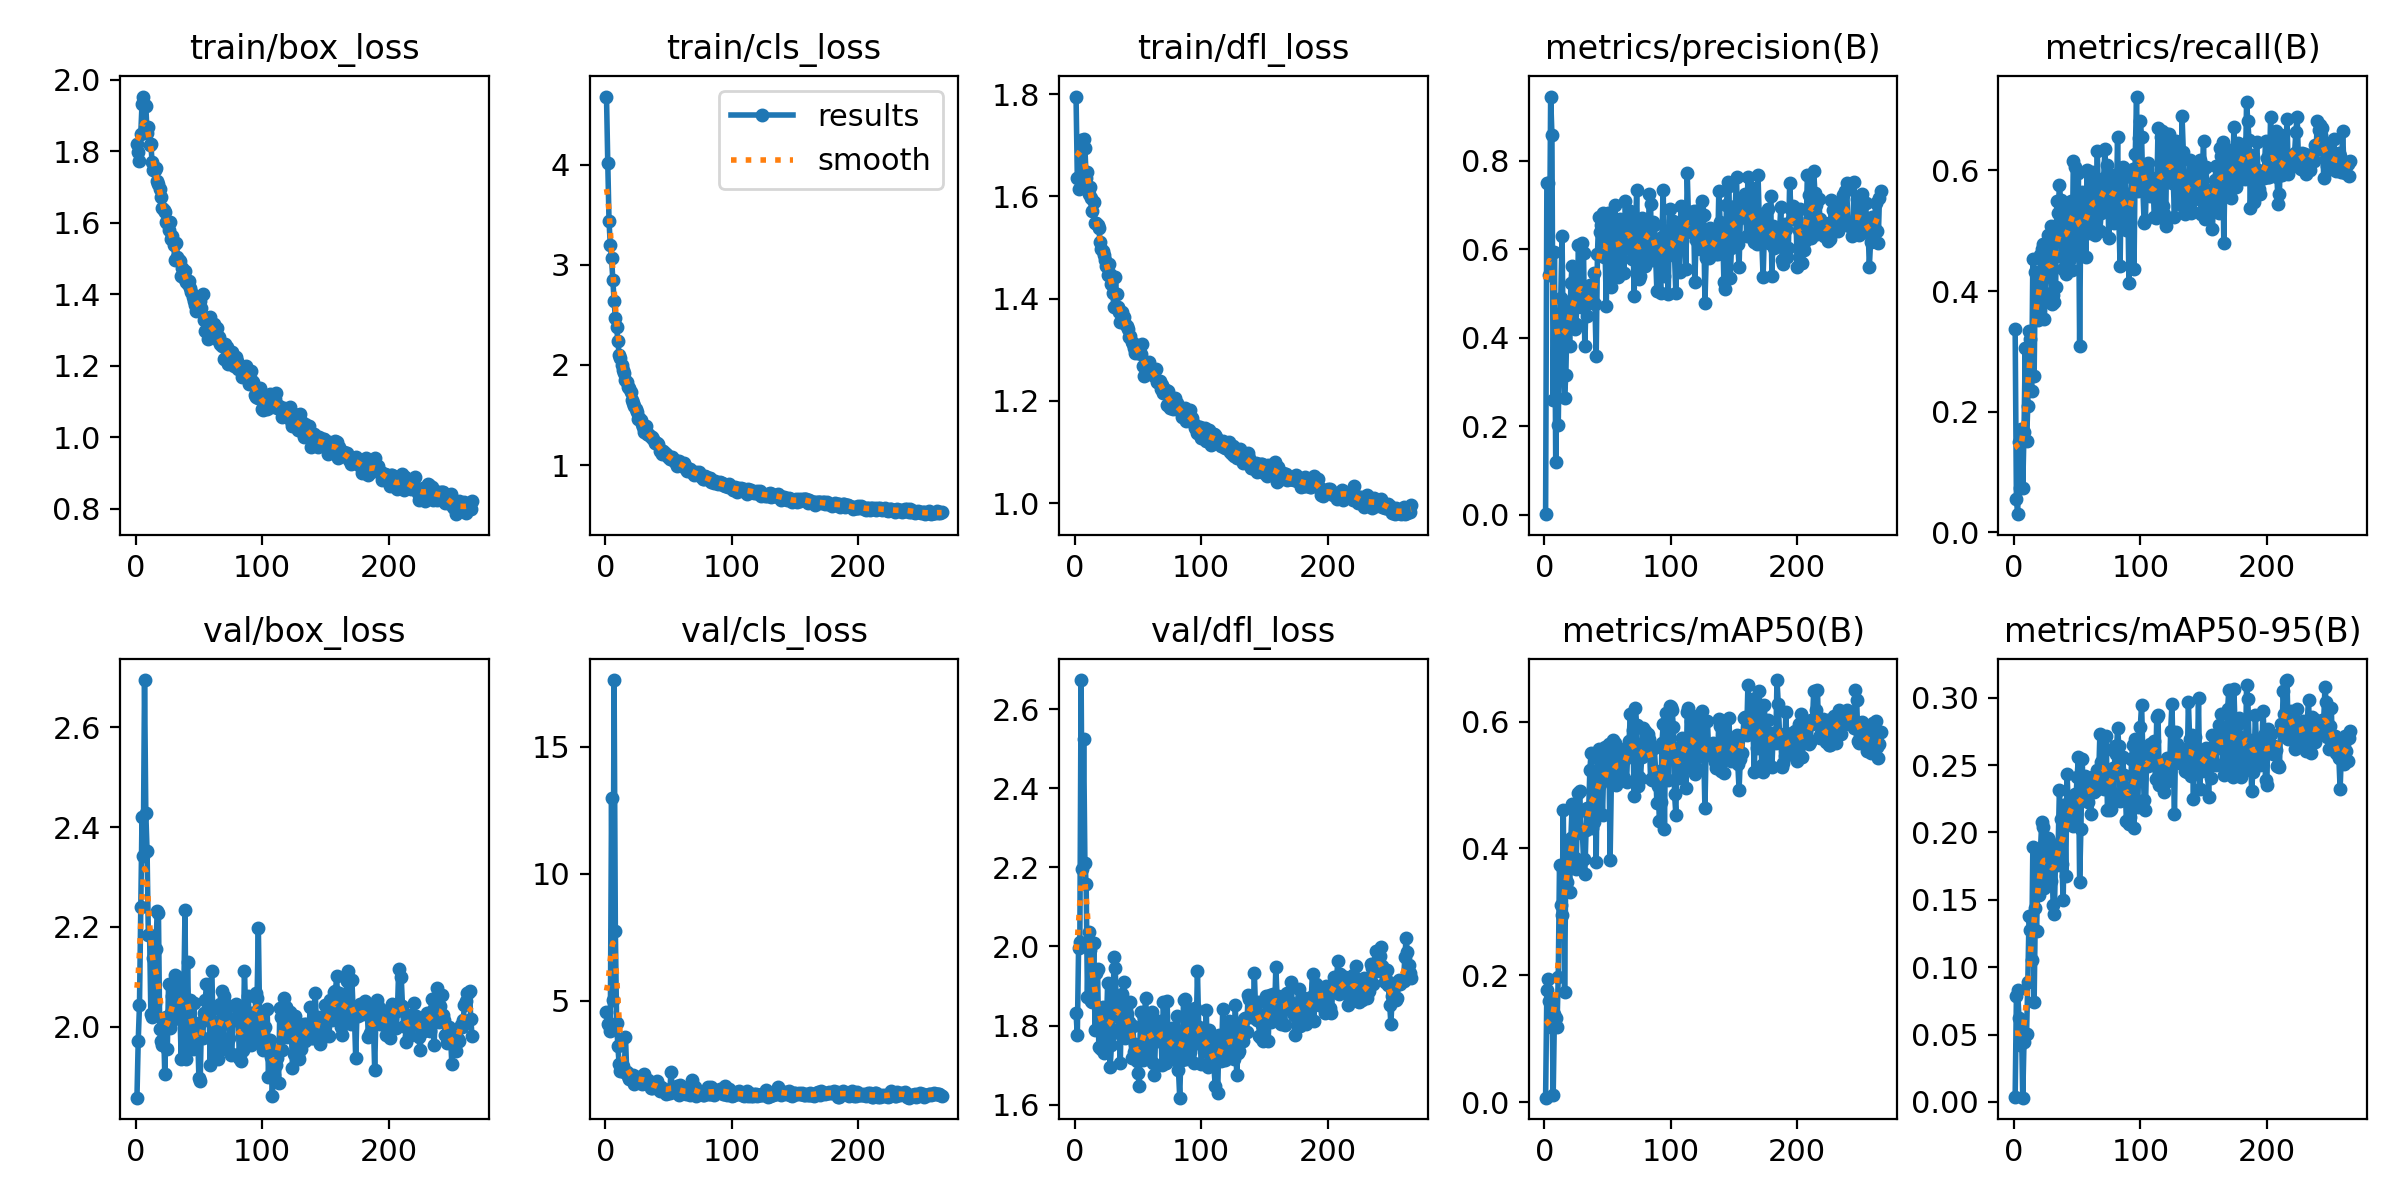

The table this chart was drawn from, first rows:
epoch, train/box_loss, train/cls_loss, train/dfl_loss, metrics/precision(B), metrics/recall(B), metrics/mAP50(B), metrics/mAP50-95(B), val/box_loss, val/cls_loss, val/dfl_loss, lr/pg0, lr/pg1, lr/pg2
1, 1.822, 4.682, 1.795, 0.00156, 0.3373, 0.00683, 0.00367, 1.858, 4.547, 1.831, 0.0023, 0.0023, 0.0023
2, 1.799, 4.022, 1.637, 0.75, 0.05481, 0.1765, 0.07836, 1.971, 4.069, 1.776, 0.004695, 0.004695, 0.004695
3, 1.774, 3.434, 1.615, 0.75, 0.03028, 0.1934, 0.08322, 2.043, 4.05, 1.996, 0.007086, 0.007086, 0.007086
4, 1.847, 3.203, 1.639, 0.5425, 0.1499, 0.1598, 0.06241, 2.241, 3.82, 2.011, 0.009472, 0.009472, 0.009472
5, 1.932, 3.065, 1.711, 0.9444, 0.07292, 0.119, 0.04222, 2.421, 13, 2.673, 0.00996, 0.00996, 0.00996
6, 1.953, 2.85, 1.696, 0.8582, 0.1719, 0.1648, 0.05741, 2.342, 5.044, 2.195, 0.00996, 0.00996, 0.00996
7, 1.928, 2.642, 1.713, 0.2602, 0.07292, 0.01039, 0.00315, 2.695, 17.63, 2.523, 0.00995, 0.00995, 0.00995
8, 1.927, 2.471, 1.695, 0.5938, 0.1667, 0.1392, 0.04451, 2.429, 7.75, 2.211, 0.009941, 0.009941, 0.009941
9, 1.853, 2.384, 1.636, 0.1192, 0.3056, 0.133, 0.05074, 2.352, 4.127, 2.158, 0.009931, 0.009931, 0.009931
10, 1.868, 2.235, 1.647, 0.3938, 0.151, 0.119, 0.05026, 2.184, 3.201, 1.872, 0.009921, 0.009921, 0.009921
11, 1.818, 2.102, 1.606, 0.2019, 0.2095, 0.1977, 0.08872, 2.183, 2.485, 2.038, 0.009911, 0.009911, 0.009911
12, 1.82, 2.069, 1.619, 0.4194, 0.3339, 0.3735, 0.1384, 2.026, 2.222, 1.99, 0.009901, 0.009901, 0.009901
13, 1.769, 1.996, 1.596, 0.4896, 0.3204, 0.3107, 0.1277, 2.019, 2.425, 1.862, 0.009891, 0.009891, 0.009891
14, 1.747, 1.949, 1.572, 0.6292, 0.2338, 0.295, 0.1051, 2.137, 2.415, 1.86, 0.009881, 0.009881, 0.009881
15, 1.747, 1.917, 1.589, 0.384, 0.4532, 0.4608, 0.1893, 2.047, 2.168, 2.008, 0.009871, 0.009871, 0.009871
16, 1.752, 1.854, 1.547, 0.2647, 0.2597, 0.1741, 0.07413, 2.156, 3.573, 1.787, 0.009861, 0.009861, 0.009861
17, 1.716, 1.833, 1.548, 0.316, 0.4323, 0.3773, 0.1443, 2.231, 2.196, 1.934, 0.009851, 0.009851, 0.009851
18, 1.709, 1.775, 1.544, 0.4519, 0.3702, 0.3467, 0.1267, 2.227, 2.032, 1.943, 0.009842, 0.009842, 0.009842
19, 1.693, 1.766, 1.539, 0.4795, 0.352, 0.4051, 0.1817, 1.995, 1.895, 1.746, 0.009832, 0.009832, 0.009832
20, 1.672, 1.733, 1.511, 0.3823, 0.385, 0.3313, 0.1532, 1.972, 2.01, 1.807, 0.009822, 0.009822, 0.009822
21, 1.643, 1.655, 1.497, 0.5238, 0.4594, 0.416, 0.1864, 1.963, 1.981, 1.741, 0.009812, 0.009812, 0.009812
22, 1.637, 1.62, 1.494, 0.5623, 0.4692, 0.4697, 0.2075, 2.004, 2.08, 1.846, 0.009802, 0.009802, 0.009802
23, 1.629, 1.588, 1.485, 0.4736, 0.4777, 0.4693, 0.2043, 1.905, 1.705, 1.732, 0.009792, 0.009792, 0.009792
24, 1.602, 1.56, 1.476, 0.4193, 0.353, 0.3842, 0.1585, 2.02, 1.915, 1.822, 0.009782, 0.009782, 0.009782
25, 1.598, 1.527, 1.464, 0.4304, 0.3969, 0.3675, 0.1726, 1.954, 1.974, 1.794, 0.009772, 0.009772, 0.009772
26, 1.579, 1.465, 1.446, 0.4898, 0.4419, 0.4338, 0.166, 2.085, 1.959, 1.909, 0.009762, 0.009762, 0.009762
27, 1.602, 1.472, 1.468, 0.6092, 0.4931, 0.4874, 0.1956, 1.997, 1.958, 1.775, 0.009753, 0.009753, 0.009753
28, 1.554, 1.449, 1.449, 0.4918, 0.4725, 0.4907, 0.1936, 2.027, 1.767, 1.696, 0.009743, 0.009743, 0.009743
29, 1.563, 1.409, 1.429, 0.4682, 0.5082, 0.4245, 0.1643, 2.062, 1.716, 1.75, 0.009733, 0.009733, 0.009733
30, 1.536, 1.381, 1.411, 0.6137, 0.3793, 0.4288, 0.1871, 2.016, 1.982, 1.781, 0.009723, 0.009723, 0.009723
31, 1.496, 1.33, 1.383, 0.5923, 0.3928, 0.3826, 0.1465, 2.104, 2.113, 1.973, 0.009713, 0.009713, 0.009713
32, 1.544, 1.392, 1.442, 0.3811, 0.3818, 0.3592, 0.1394, 2.102, 1.855, 1.947, 0.009703, 0.009703, 0.009703
33, 1.504, 1.308, 1.41, 0.4821, 0.406, 0.4287, 0.185, 2.068, 1.811, 1.823, 0.009693, 0.009693, 0.009693
34, 1.497, 1.312, 1.383, 0.4496, 0.5495, 0.4636, 0.1759, 2.034, 1.853, 1.828, 0.009683, 0.009683, 0.009683
35, 1.493, 1.304, 1.373, 0.4776, 0.5291, 0.4543, 0.1895, 2.026, 1.722, 1.792, 0.009673, 0.009673, 0.009673
36, 1.451, 1.275, 1.355, 0.5198, 0.5753, 0.5243, 0.2312, 1.936, 1.563, 1.706, 0.009663, 0.009663, 0.009663
37, 1.473, 1.277, 1.373, 0.4908, 0.5503, 0.5505, 0.2097, 2.098, 1.573, 1.879, 0.009654, 0.009654, 0.009654
38, 1.446, 1.261, 1.363, 0.4861, 0.4569, 0.4323, 0.1767, 2.058, 1.706, 1.858, 0.009644, 0.009644, 0.009644
39, 1.465, 1.216, 1.365, 0.545, 0.436, 0.441, 0.1499, 2.234, 1.71, 1.911, 0.009634, 0.009634, 0.009634
40, 1.434, 1.221, 1.35, 0.4753, 0.5069, 0.5094, 0.2205, 1.934, 1.566, 1.768, 0.009624, 0.009624, 0.009624
41, 1.43, 1.216, 1.346, 0.3584, 0.4288, 0.3791, 0.1675, 2.13, 1.832, 1.828, 0.009614, 0.009614, 0.009614
42, 1.438, 1.211, 1.341, 0.5878, 0.5248, 0.5422, 0.2437, 2.01, 1.609, 1.799, 0.009604, 0.009604, 0.009604
43, 1.418, 1.142, 1.324, 0.672, 0.5379, 0.557, 0.2218, 2.053, 1.421, 1.808, 0.009594, 0.009594, 0.009594
44, 1.405, 1.149, 1.326, 0.6378, 0.4538, 0.5017, 0.2211, 1.97, 1.61, 1.859, 0.009584, 0.009584, 0.009584
45, 1.393, 1.111, 1.316, 0.6551, 0.5492, 0.5313, 0.2222, 1.956, 1.566, 1.718, 0.009574, 0.009574, 0.009574
46, 1.382, 1.137, 1.312, 0.6817, 0.4343, 0.452, 0.2087, 2.047, 1.505, 1.798, 0.009564, 0.009564, 0.009564
47, 1.369, 1.118, 1.304, 0.5817, 0.6152, 0.5311, 0.2051, 1.967, 1.493, 1.733, 0.009555, 0.009555, 0.009555
48, 1.354, 1.106, 1.294, 0.6026, 0.6051, 0.5602, 0.2285, 1.988, 1.328, 1.754, 0.009545, 0.009545, 0.009545
49, 1.387, 1.097, 1.309, 0.471, 0.5465, 0.512, 0.224, 1.989, 1.466, 1.711, 0.009535, 0.009535, 0.009535
50, 1.357, 1.083, 1.295, 0.6816, 0.466, 0.5328, 0.2411, 1.896, 1.345, 1.68, 0.009525, 0.009525, 0.009525
51, 1.381, 1.063, 1.299, 0.6048, 0.5948, 0.5646, 0.2557, 1.891, 1.372, 1.647, 0.009515, 0.009515, 0.009515
52, 1.361, 1.074, 1.293, 0.6406, 0.3083, 0.3817, 0.1636, 2.008, 2.195, 1.835, 0.009505, 0.009505, 0.009505
53, 1.401, 1.075, 1.31, 0.515, 0.5543, 0.5053, 0.2026, 1.978, 1.569, 1.744, 0.009495, 0.009495, 0.009495
54, 1.328, 1.039, 1.268, 0.5902, 0.5636, 0.5717, 0.2544, 2.027, 1.485, 1.714, 0.009485, 0.009485, 0.009485
55, 1.297, 1.054, 1.249, 0.6582, 0.5014, 0.5256, 0.2244, 2.053, 1.414, 1.819, 0.009475, 0.009475, 0.009475
56, 1.333, 1.017, 1.274, 0.6988, 0.5012, 0.5661, 0.242, 2.086, 1.46, 1.87, 0.009465, 0.009465, 0.009465
57, 1.276, 0.992, 1.264, 0.5863, 0.4556, 0.4996, 0.2386, 2.028, 1.637, 1.806, 0.009456, 0.009456, 0.009456
58, 1.33, 1.04, 1.264, 0.537, 0.6001, 0.5591, 0.2283, 2.038, 1.281, 1.827, 0.009446, 0.009446, 0.009446
59, 1.335, 1.01, 1.277, 0.5733, 0.5069, 0.5214, 0.2225, 1.924, 1.679, 1.716, 0.009436, 0.009436, 0.009436
60, 1.304, 1.006, 1.252, 0.6685, 0.4966, 0.5306, 0.2356, 2.111, 1.377, 1.774, 0.009426, 0.009426, 0.009426
... 206 more rows
